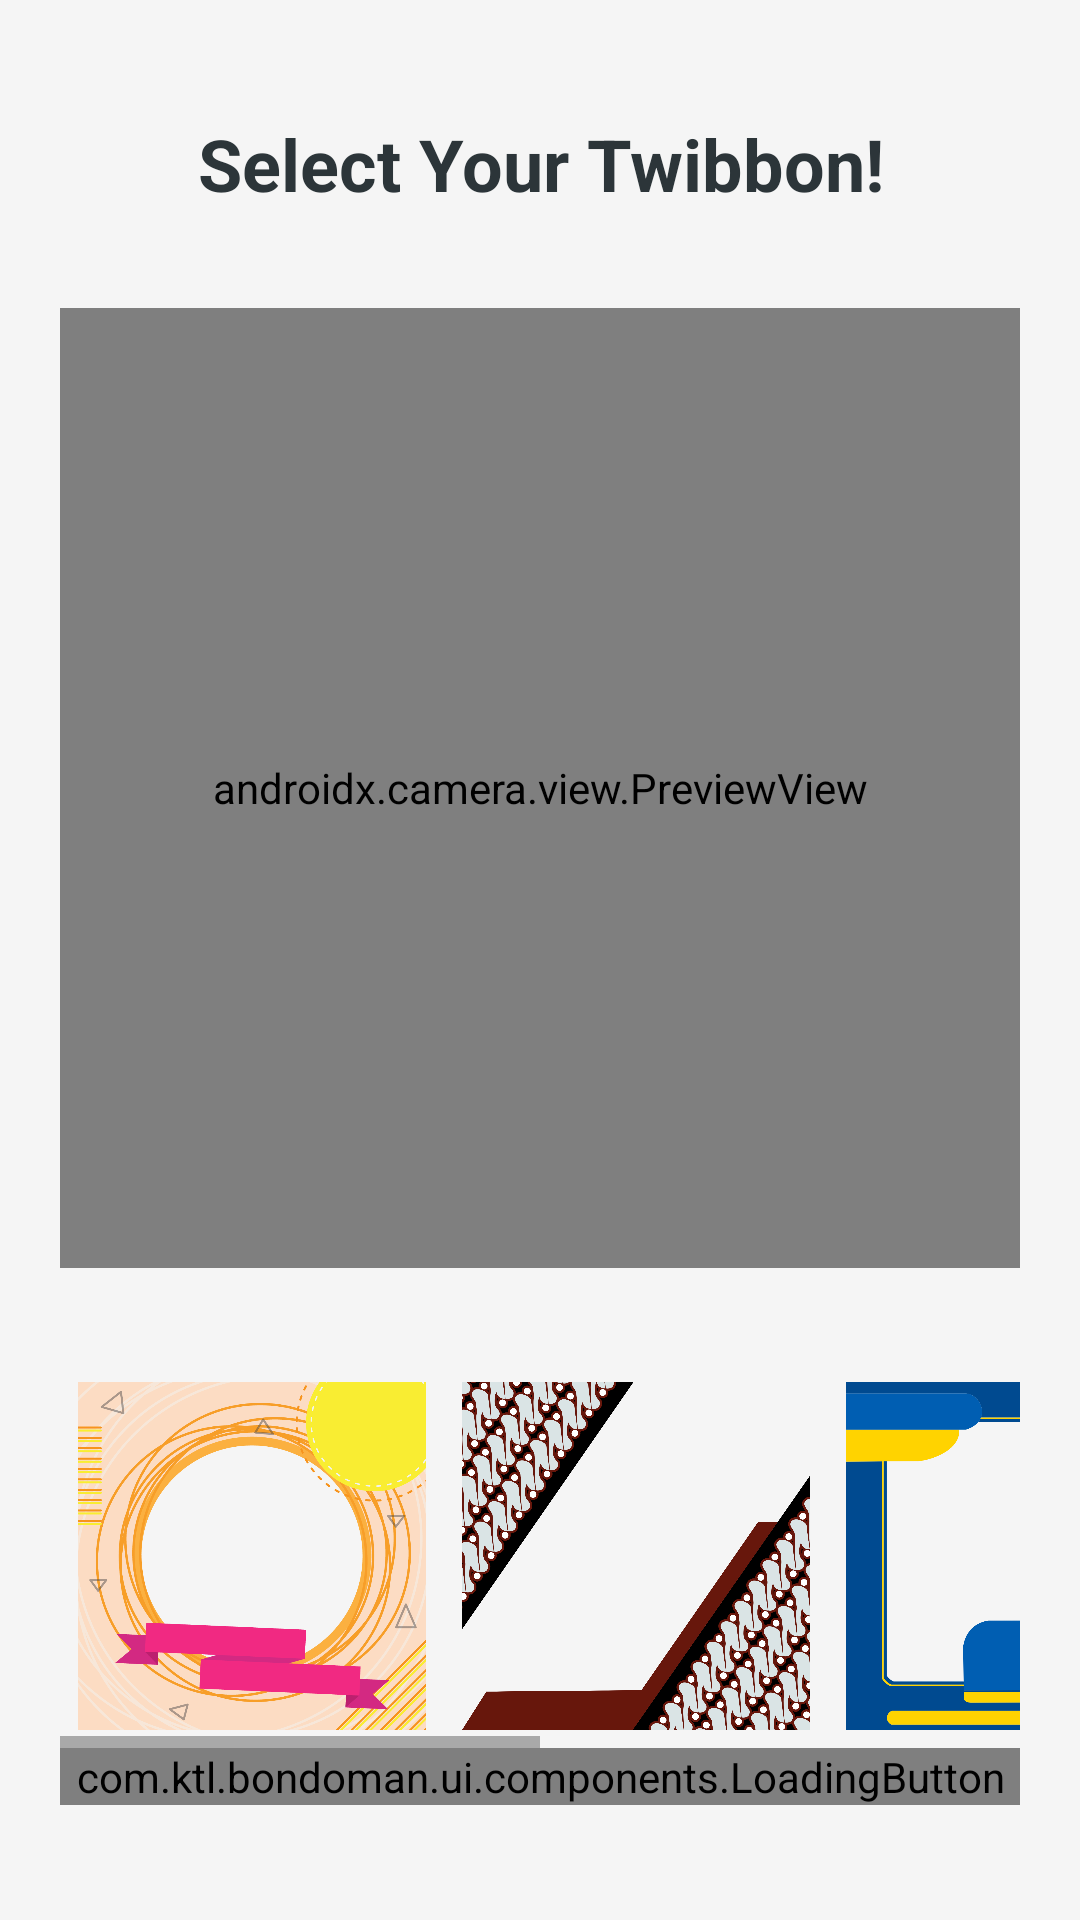

This screen was rendered from an Android layout file. Write that file and the resources it references.
<!-- AndroidManifest.xml: application theme Theme.BondoMan -->
<!-- res/layout/fragment_twibbon.xml -->
<?xml version="1.0" encoding="utf-8"?>
<androidx.constraintlayout.widget.ConstraintLayout xmlns:android="http://schemas.android.com/apk/res/android"
    xmlns:app="http://schemas.android.com/apk/res-auto"
    android:layout_width="match_parent"
    android:layout_height="match_parent"
    android:background="@color/whitePrimary">

    <LinearLayout
        android:layout_width="wrap_content"
        android:layout_height="wrap_content"
        android:orientation="vertical"
        app:layout_constraintBottom_toBottomOf="parent"
        app:layout_constraintEnd_toEndOf="parent"
        app:layout_constraintStart_toStartOf="parent"
        app:layout_constraintTop_toTopOf="parent">

        <TextView
            android:id="@+id/twibbonTitle"
            android:layout_width="match_parent"
            android:layout_height="wrap_content"
            android:text="Select Your Twibbon!"
            android:textAlignment="center"
            android:textColor="@color/gunmetal_gray"
            android:textSize="24sp"
            android:textStyle="bold" />

        <FrameLayout
            android:id="@+id/camera_wrapper"
            android:layout_width="wrap_content"
            android:layout_height="wrap_content"
            android:paddingTop="32dp"
            android:paddingBottom="32dp">

            <androidx.camera.view.PreviewView
                android:id="@+id/cameraView"
                android:layout_width="320dp"
                android:layout_height="320dp"
                android:gravity="center">

            </androidx.camera.view.PreviewView>

            <ImageView
                android:id="@+id/twibbonOverlay"
                android:layout_width="320dp"
                android:layout_height="320dp"
                android:gravity="center" />
        </FrameLayout>

        <HorizontalScrollView
            android:layout_width="match_parent"
            android:layout_height="match_parent"
            android:fillViewport="true">

            <LinearLayout
                android:layout_width="wrap_content"
                android:layout_height="match_parent"
                android:orientation="horizontal"
                android:background="@color/white_smoke">

                <ImageView
                    android:id="@+id/twibbon1"
                    android:layout_width="128dp"
                    android:layout_height="128dp"
                    android:padding="6dp"
                    android:src="@drawable/twibbon1" />

                <ImageView
                    android:id="@+id/twibbon2"
                    android:layout_width="128dp"
                    android:layout_height="128dp"
                    android:padding="6dp"
                    android:src="@drawable/twibbon2" />

                <ImageView
                    android:id="@+id/twibbon3"
                    android:layout_width="128dp"
                    android:layout_height="128dp"
                    android:padding="6dp"
                    android:src="@drawable/twibbon3" />

                <ImageView
                    android:id="@+id/twibbon4"
                    android:layout_width="128dp"
                    android:layout_height="128dp"
                    android:padding="6dp"
                    android:src="@drawable/twibbon4" />

                <ImageView
                    android:id="@+id/twibbon5"
                    android:layout_width="128dp"
                    android:layout_height="128dp"
                    android:padding="6dp"
                    android:src="@drawable/twibbon5" />
            </LinearLayout>
        </HorizontalScrollView>

        <com.ktl.bondoman.ui.components.LoadingButton
            android:id="@+id/loading_button"
            android:layout_width="match_parent"
            android:layout_height="wrap_content" />
    </LinearLayout>

</androidx.constraintlayout.widget.ConstraintLayout>
<!-- resources referenced by this layout -->
<resources>
  <color name="gunmetal_gray">#2C3539</color>
  <color name="whitePrimary">#F5F5F5</color>
  <color name="white_smoke">#F5F5F5</color>
  <!-- drawable twibbon1: png bitmap (drawable, 162852 bytes) -->
  <!-- drawable twibbon2: png bitmap (drawable, 456798 bytes) -->
  <!-- drawable twibbon3: png bitmap (drawable, 25283 bytes) -->
  <style name="Theme.BondoMan" parent="Theme.MaterialComponents.DayNight.NoActionBar">
          
          <item name="colorPrimary">@color/brownPrimary</item>
          <item name="colorPrimaryVariant">@color/purple_700</item>
          <item name="colorOnPrimary">@color/white</item>
          
          <item name="colorSecondary">@color/gunmetal_gray</item>
          <item name="colorSecondaryVariant">@color/dim_gray</item>
          <item name="colorOnSecondary">@color/black</item>
          
          <item name="android:statusBarColor">#8C7367</item>
          <item name="android:navigationBarColor">?attr/colorPrimary</item>
          <item name="android:windowBackground">@color/whitePrimary</item>
      </style>
  <color name="brownPrimary">#6E5555</color>
  <color name="purple_700">#FF3700B3</color>
  <color name="white">#FFFFFF</color>
  <color name="dim_gray">#696969</color>
  <color name="black">#000000</color>
</resources>
